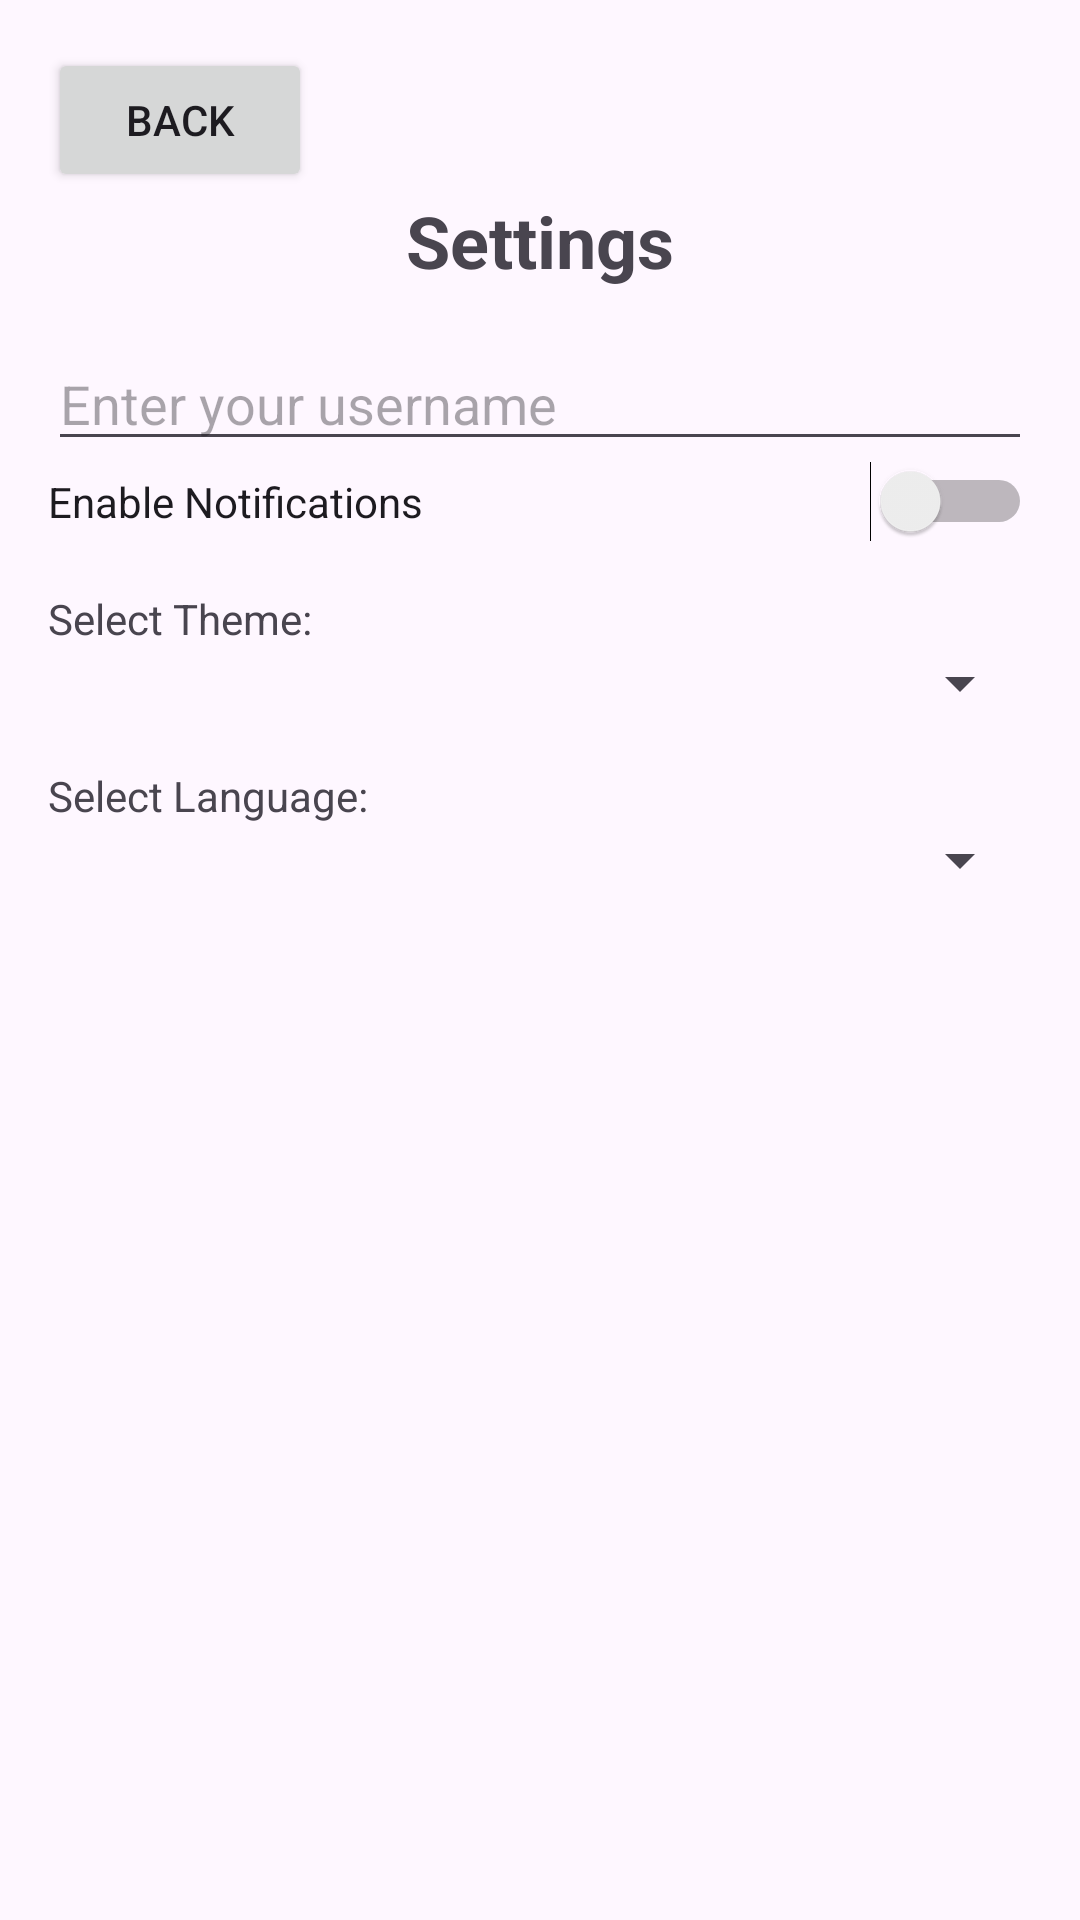

Reconstruct the res/layout file that produces this screen, plus the resources it refers to.
<!-- AndroidManifest.xml: application theme Theme.Newtsk -->
<!-- res/layout/activity_settings.xml -->
<?xml version="1.0" encoding="utf-8"?>
<LinearLayout xmlns:android="http://schemas.android.com/apk/res/android"
    android:layout_width="match_parent"
    android:layout_height="match_parent"
    android:orientation="vertical"
    android:padding="16dp">

    
    <Button
        android:id="@+id/buttonBack"
        android:layout_width="wrap_content"
        android:layout_height="wrap_content"
        android:text="Back" />

    
    <TextView
        android:layout_width="wrap_content"
        android:layout_height="wrap_content"
        android:text="Settings"
        android:textSize="24sp"
        android:textStyle="bold"
        android:layout_gravity="center"
        android:layout_marginBottom="16dp"/>

    
    <EditText
        android:id="@+id/editTextUsername"
        android:layout_width="match_parent"
        android:layout_height="wrap_content"
        android:hint="Enter your username" />

    
    <Switch
        android:id="@+id/switchNotifications"
        android:layout_width="match_parent"
        android:layout_height="wrap_content"
        android:text="Enable Notifications" />

    
    <TextView
        android:layout_width="wrap_content"
        android:layout_height="wrap_content"
        android:text="Select Theme:"
        android:layout_marginTop="16dp" />

    
    <Spinner
        android:id="@+id/spinnerTheme"
        android:layout_width="match_parent"
        android:layout_height="wrap_content" />

    
    <TextView
        android:layout_width="wrap_content"
        android:layout_height="wrap_content"
        android:text="Select Language:"
        android:layout_marginTop="16dp" />

    
    <Spinner
        android:id="@+id/spinnerLanguage"
        android:layout_width="match_parent"
        android:layout_height="wrap_content" />

</LinearLayout>
<!-- resources referenced by this layout -->
<resources>
  <style name="Theme.Newtsk" parent="Base.Theme.Newtsk" />
  <style name="Base.Theme.Newtsk" parent="Theme.Material3.DayNight.NoActionBar">
          
          
      </style>
</resources>
